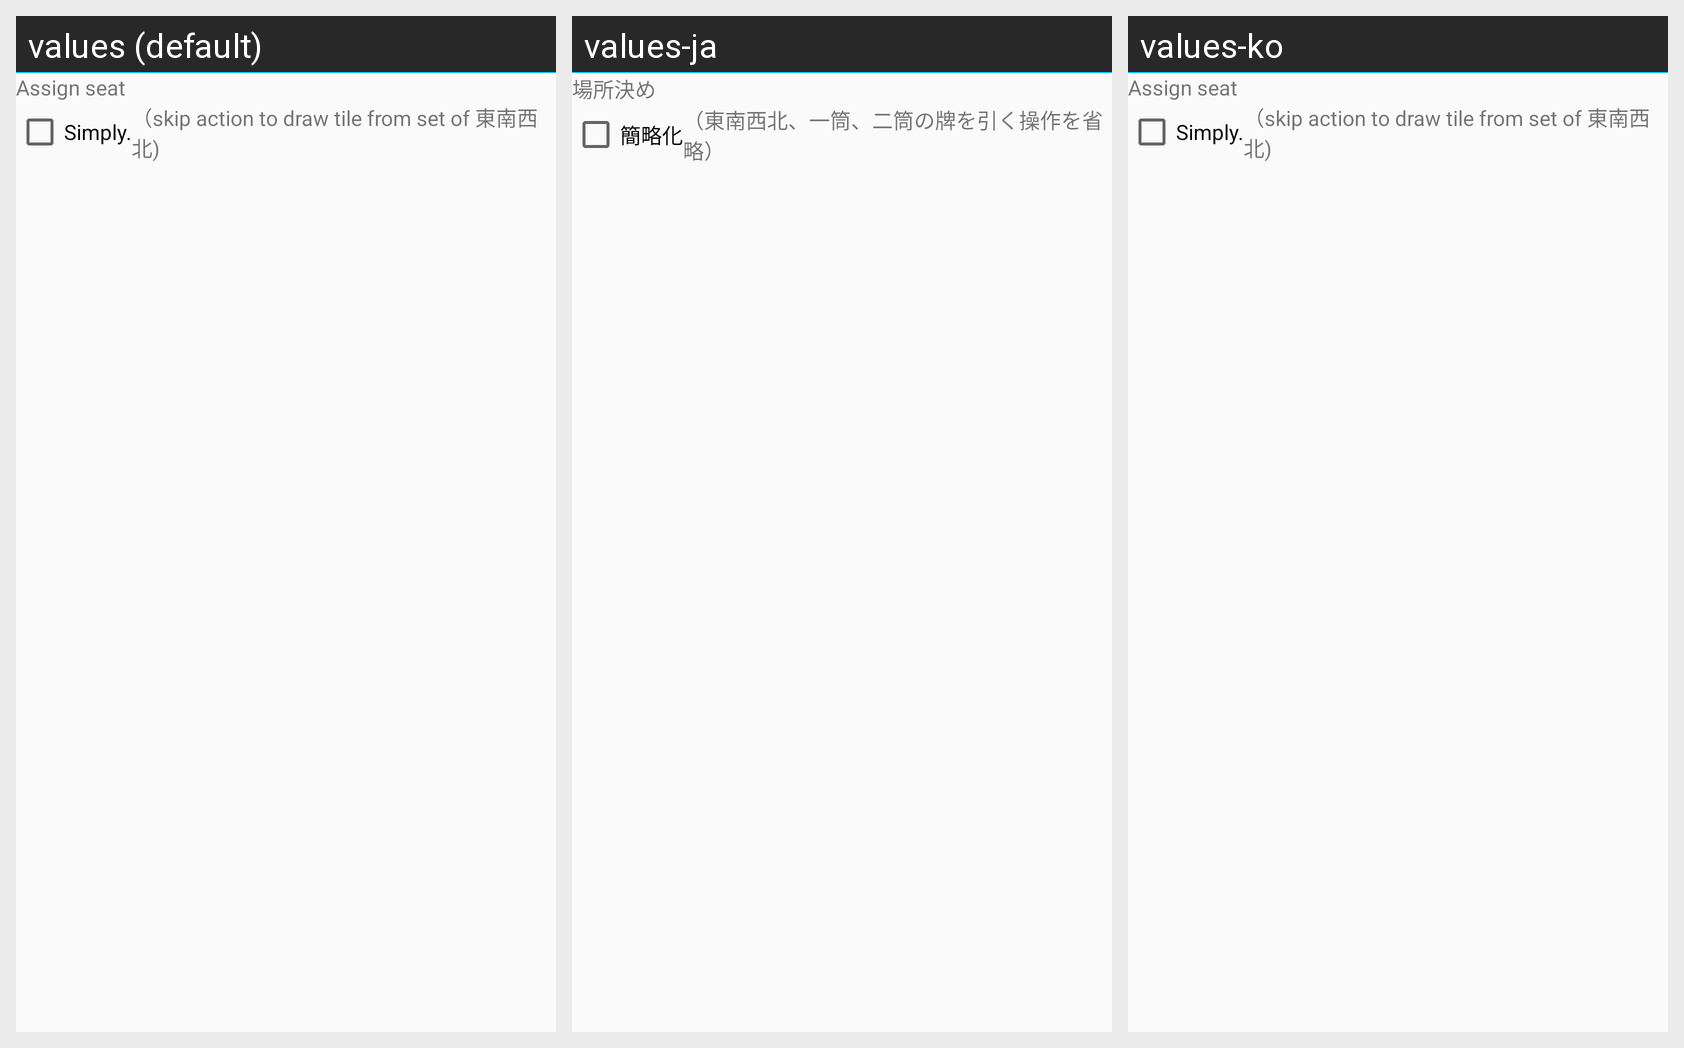

Translations of the strings shown on this Android screen, per locale in the grid:
Android screen res/layout/setting_rule_ope_positioning_theme.xml rendered under 3 locales, left to right: values (default), values-ja, values-ko. Device: Nexus 5 (rendered at 1080×1920; each locale shown at half size, 540×960, under a caption strip naming it); theme AppTheme.NoActionBar.
Strings drawn on this screen, with the default value and each locale's value (text and hints the layout hard-codes, and strings that could not be matched under every locale, appear in the picture but are not listed):

Label_Positioning
  values: Assign seat
  values-ja: 場所決め
  values-ko: Assign seat  [not translated; the default value is used]

Label_Positioning_Skip
  values: Simply.
  values-ja: 簡略化
  values-ko: Simply.  [not translated; the default value is used]

Desc_Positioning_Skip
  values: （skip action to draw tile from set of 東南西北)
  values-ja: （東南西北、一筒、二筒の牌を引く操作を省略）
  values-ko: （skip action to draw tile from set of 東南西北)  [not translated; the default value is used]
